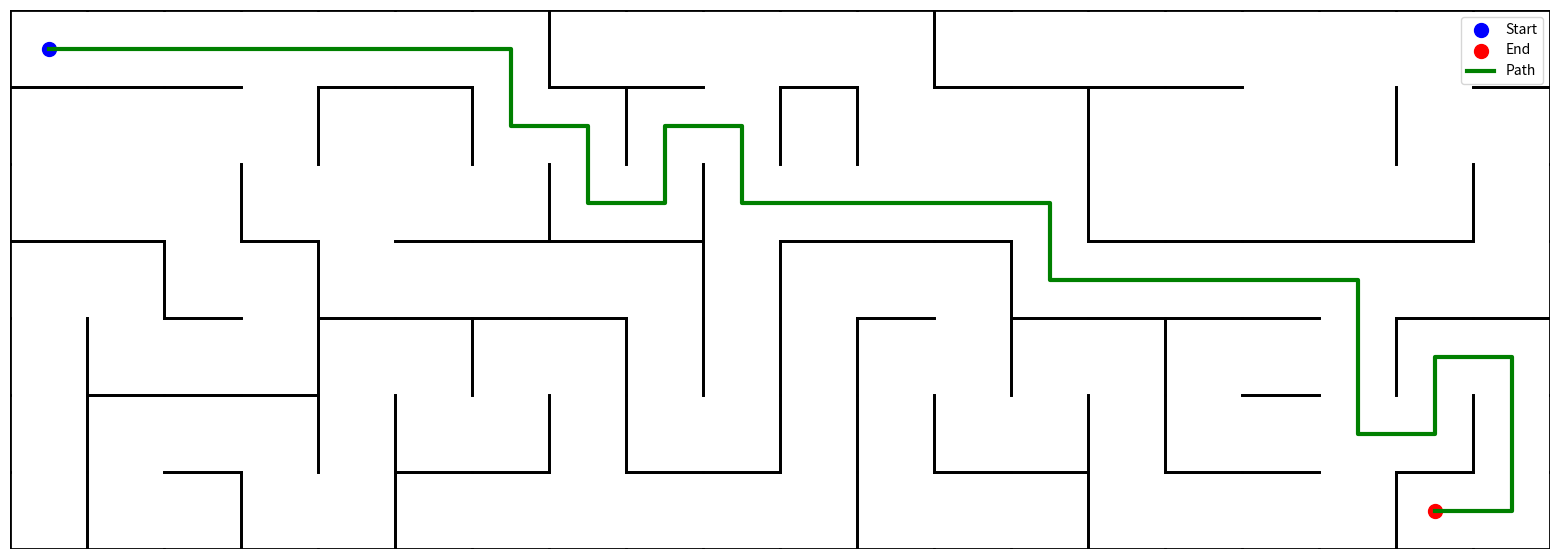

Here is the Python script that generated this plot:
#Petter Eriksson, 2024-10-8 peer22@student.bth.se
import numpy as np
import random
import matplotlib.pyplot as plt

# Constants
START = (0, 0)
END = (6, 18)
WALL_DATA = [
    # (Top, Right, Bottom, Left) for each square
    #row 0
    [(1000, 1, 1000, 1000), (1000, 1, 1000, 1), (1000, 1, 1000, 1), (1000, 1, 1, 1), (1000, 1, 1000, 1), (1000, 1, 1000, 1),
    (1000, 1000, 1, 1), (1000, 1, 1000, 1000), (1000, 1, 1000, 1), (1000, 1, 1, 1), (1000, 1, 1000, 1), (1000, 1000, 1, 1),
    (1000, 1, 1000, 1000), (1000, 1, 1000, 1), (1000, 1, 1000, 1), (1000, 1, 1000, 1), (1000, 1, 1, 1), (1000, 1, 1, 1),
    (1000, 1, 1, 1), (1000, 1000, 1000, 1)],

    #row 1
    [(1000, 1, 1, 1000), (1000, 1, 1, 1), (1000, 1, 1, 1), (1, 1000, 1, 1), (1000, 1, 1, 1000), (1000, 1000, 1, 1), (1, 1, 1, 1000),
    (1000, 1000, 1, 1), (1000, 1, 1, 1000), (1, 1000, 1, 1), (1000, 1000, 1, 1000), (1, 1, 1, 1000), (1000, 1, 1, 1),
    (1000, 1000, 1, 1), (1000, 1, 1, 1000), (1000, 1, 1, 1), (1, 1, 1, 1), (1, 1000, 1, 1), (1, 1, 1, 1000), (1000, 1000, 1, 1)],

    #row 2
    [(1, 1, 1000, 1000), (1, 1, 1000, 1), (1, 1000, 1, 1), (1, 1, 1000, 1000), (1, 1, 1, 1), (1, 1, 1000, 1), (1, 1000, 1000, 1),
    (1, 1, 1000, 1000), (1, 1000, 1000, 1), (1, 1, 1, 1000), (1, 1, 1000, 1), (1, 1, 1000, 1), (1, 1, 1000, 1), (1, 1000, 1, 1),
    (1, 1, 1000, 1000), (1, 1, 1000, 1), (1, 1, 1000, 1), (1, 1, 1000, 1), (1, 1000, 1000, 1), (1, 1000, 1, 1000)],

    #row 3
    [(1000, 1, 1, 1000), (1000, 1000, 1, 1), (1, 1, 1000, 1000), (1000, 1000, 1, 1), (1, 1, 1000, 1000), (1000, 1, 1000, 1), (1000, 1, 1000, 1),
    (1000, 1, 1000, 1), (1000, 1000, 1, 1), (1, 1000, 1, 1000), (1000, 1, 1, 1000), (1000, 1, 1000, 1), (1000, 1000, 1, 1),
    (1, 1, 1000, 1000), (1000, 1, 1000, 1), (1000, 1, 1000, 1), (1000, 1, 1000, 1), (1000, 1, 1, 1), (1000, 1, 1000, 1), (1, 1000, 1000, 1)],

    #row 4
    [(1, 1000, 1, 1000), (1, 1, 1000, 1000), (1000, 1, 1000, 1), (1, 1000, 1000, 1), (1000, 1, 1, 1000), (1000, 1000, 1, 1), (1000, 1, 1, 1000),
    (1000, 1000, 1, 1), (1, 1000, 1, 1000), (1, 1000, 1, 1000), (1, 1000, 1, 1000), (1000, 1, 1, 1000), (1, 1000, 1, 1), (1000, 1, 1, 1000),
    (1000, 1000, 1, 1), (1000, 1, 1, 1000), (1000, 1, 1000, 1), (1, 1000, 1, 1), (1000, 1, 1, 1000), (1000, 1000, 1, 1)],

    #row 5
    [(1, 1000, 1, 1000), (1000, 1, 1, 1000), (1000, 1, 1000, 1), (1000, 1000, 1, 1), (1, 1000, 1, 1000), (1, 1, 1000, 1000), (1, 1000, 1000, 1),
    (1, 1000, 1, 1000), (1, 1, 1000, 1000), (1, 1000, 1000, 1), (1, 1000, 1, 1000), (1, 1000, 1, 1000), (1, 1, 1000, 1000), (1, 1000, 1000, 1),
    (1, 1000, 1, 1000), (1, 1, 1000, 1000), (1000, 1, 1000, 1), (1, 1, 1, 1), (1, 1000, 1000, 1), (1, 1000, 1, 1000)],

    #row 6
    [(1, 1000, 1000, 1000), (1, 1, 1000, 1000), (1000, 1000, 1000, 1), (1, 1, 1000, 1000), (1, 1000, 1000, 1), (1000, 1, 1000, 1000), (1000, 1, 1000, 1),
    (1, 1, 1000, 1), (1000, 1, 1000, 1), (1000, 1, 1000, 1), (1, 1000, 1000, 1), (1, 1, 1000, 1000), (1000, 1, 1000, 1), (1000, 1000, 1000, 1),
    (1, 1, 1000, 1000), (1000, 1, 1000, 1), (1000, 1, 1000, 1), (1, 1000, 1000, 1), (1000, 1, 1000, 1000), (1, 1000, 1000, 1)]                
    ]

# movement directions
DIRECTIONS = [(0, 1), (1, 0), (0, -1), (-1, 0)]  # right, down, left, up
DIRECTION_NAMES = ['right', 'down', 'left', 'up']

def is_valid_move(position, direction, last_direction=None):
    x, y = position
    
    # Check if the position is within bounds
    if x < 0 or x >= len(WALL_DATA) or y < 0 or y >= len(WALL_DATA[0]):
        return False
    
    wall_data = WALL_DATA[x][y]
    
    # Check if the wall data is valid
    if not isinstance(wall_data, tuple) or len(wall_data) != 4:
        print(f"Unexpected wall data at ({x}, {y}): {wall_data}")
        return False

    # Check if the move is a backward move
    if last_direction is not None:
        backward_moves = {
            (0, 1): (0, -1),   # right -> left
            (1, 0): (-1, 0),   # down -> up
            (0, -1): (0, 1),    # left -> right
            (-1, 0): (1, 0)     # up -> down
        }
        if backward_moves[direction] == last_direction:
            return False

    top, right, bottom, left = wall_data
    
    # Check for valid moves based on wall data
    if direction == (0, 1):  # right
        return right == 1
    elif direction == (1, 0):  # down
        return bottom == 1
    elif direction == (0, -1):  # left
        return left == 1
    elif direction == (-1, 0):  # up
        return top == 1
    
    return False

def create_random_path(length):
    path = []
    current_position = START
    last_direction = None  # Track the last direction taken
    for _ in range(length):
        possible_moves = [direction for direction in DIRECTIONS if is_valid_move(current_position, direction, last_direction)]
        if possible_moves:
            direction = random.choice(possible_moves)
            new_position = (current_position[0] + direction[0], current_position[1] + direction[1])
            
            if new_position == END:
                # If the endpoint is reached, add the move and return the path
                path.append(direction)
                return path
            
            path.append(direction)
            last_direction = direction  # Update the last direction taken
            current_position = new_position
        else:
            break
    return path

def evaluate_path(path):
    current_position = START
    distance = 0
    for direction in path:
        if is_valid_move(current_position, direction):
            new_position = (current_position[0] + direction[0], current_position[1] + direction[1])
            current_position = new_position
            distance += 1
            if current_position == END:
                return distance  # Return distance if reached the end
        else:
            # Penalize heavily for an invalid move
            distance += 10  # High penalty for invalid move
            return float('inf')  # Stop evaluation immediately on invalid move
    return float('inf') if current_position != END else distance

def select_paths(population):
    # Tournament selection
    selected = []
    for _ in range(len(population) // 2):
        tournament = random.sample(population, 5)
        winner = min(tournament, key=evaluate_path)
        selected.append(winner)
    return selected

def crossover(path1, path2):
    # Multi-point crossover for more variety
    crossover_points = random.sample(range(1, min(len(path1), len(path2)) - 1), 2)
    crossover_points.sort()
    return path1[:crossover_points[0]] + path2[crossover_points[0]:crossover_points[1]] + path1[crossover_points[1]:]

def mutation(solution, mutation_rate):
    mutated_solution = solution.copy()
    
    # Start mutating from a random index
    start_index = random.randint(0, len(mutated_solution) - 1)
    
    for i in range(start_index, len(mutated_solution)):
        if random.random() < mutation_rate:
            valid_moves = [direction for direction in DIRECTIONS if is_valid_move(mutated_solution[i], direction)]
            if valid_moves:
                mutated_solution[i] = random.choice(valid_moves)
                
    return mutated_solution


def genetic_algorithm(population_size, path_length, generations):
    # Create initial population
    population = [create_random_path(path_length) for _ in range(population_size)]
    best_overall_path = min(population, key=evaluate_path)
    best_overall_distance = evaluate_path(best_overall_path)
    
    stagnation_counter = 0

    for generation in range(generations):
        fitnesses = [evaluate_path(path) for path in population]
        min_fitness = min(fitnesses)

        # Update best overall path if a better one is found
        if min_fitness < best_overall_distance:
            best_overall_distance = min_fitness
            best_overall_path = population[fitnesses.index(min_fitness)]
            stagnation_counter = 0
        else:
            stagnation_counter += 1

        print(f"Generation {generation}: Best fitness = {min_fitness}")

        # Preserve the best path ,(elitism)
        sorted_population = sorted(population, key=evaluate_path)
        next_population = sorted_population[:2]  # Keep the top 2 for elitism

        # Select parents for the next generation
        selected = select_paths(population)

        # Create the next generation
        while len(next_population) < population_size:
            parent1, parent2 = random.sample(selected, 2)
            child = crossover(parent1, parent2)
            # Dynamic mutation rate
            mutation_rate = 0.1 if stagnation_counter < 10 else 0.2  
            mutated_child = mutation(child, mutation_rate)
            next_population.append(mutated_child)

        population = next_population
        
        # random paths if stagnation occurs
        if stagnation_counter > 35:
            random_injections = [create_random_path(path_length) for _ in range(population_size // 10)]
            population[-len(random_injections):] = random_injections
            stagnation_counter = 0

    return best_overall_path

def get_path_positions(path):
    current_position = START
    positions = [current_position]
    for direction in path:
        if is_valid_move(current_position, direction):
            current_position = (current_position[0] + direction[0], current_position[1] + direction[1])
            positions.append(current_position)
        else:
            break  # Stops if an invalid move is encountered
    return positions

def draw_maze(maze_data, start=None, end=None, path=None):
    rows = len(maze_data)
    cols = len(maze_data[0])
    fig, ax = plt.subplots(figsize=(cols, rows))

    for row in range(rows):
        for col in range(cols):
            cell = maze_data[row][col]
            x, y = col, rows - row - 1  # This ensures row 0 is at the top

            # Draw each wall based on the value
            # Top wall
            if cell[0] == 1000:
                ax.plot([x, x + 1], [y + 1, y + 1], color="black", linewidth=2)
            # Right wall
            if cell[1] == 1000:
                ax.plot([x + 1, x + 1], [y, y + 1], color="black", linewidth=2)
            # Bottom wall
            if cell[2] == 1000:
                ax.plot([x, x + 1], [y, y], color="black", linewidth=2)
            # Left wall
            if cell[3] == 1000:
                ax.plot([x, x], [y, y + 1], color="black", linewidth=2)

    # Draw the start point
    if start is not None:
        ax.scatter(start[1] + 0.5, rows - start[0] - 0.5, color='blue', s=100, label='Start')

    # Draw the end point
    if end is not None:
        ax.scatter(end[1] + 0.5, rows - end[0] - 0.5, color='red', s=100, label='End')
    # Draw the path
    if path is not None:
        path_x = [p[1] + 0.5 for p in path]
        path_y = [rows - p[0] - 0.5 for p in path]
        ax.plot(path_x, path_y, color='green', linewidth=3, label='Path')

    # Set limits and aspect
    ax.set_xlim(0, cols)
    ax.set_ylim(0, rows)
    ax.set_aspect('equal')
    plt.axis('off')
    plt.legend()
    plt.show()

# Parameters for the genetic algorithm
population_size = 100
path_length = 100
generations = 1000

best_path = genetic_algorithm(population_size, path_length, generations)

best_path_coordinates = get_path_positions(best_path)

# Evaluate the best path to get the distance
best_path_distance = evaluate_path(best_path)

# best path and its distance
print("Best path (coordinates):", best_path_coordinates)
print("Distance to end:", best_path_distance)

# Optional: Print the best path directions, limited to the distance
if best_path_distance != float('inf'):
    best_path_directions = [DIRECTION_NAMES[DIRECTIONS.index(direction)] for direction in best_path[:best_path_distance]]
    print("Best path (directions):", best_path_directions)

else:
    print("No valid path found.")

draw_maze(WALL_DATA, start=START, end=END, path=best_path_coordinates)